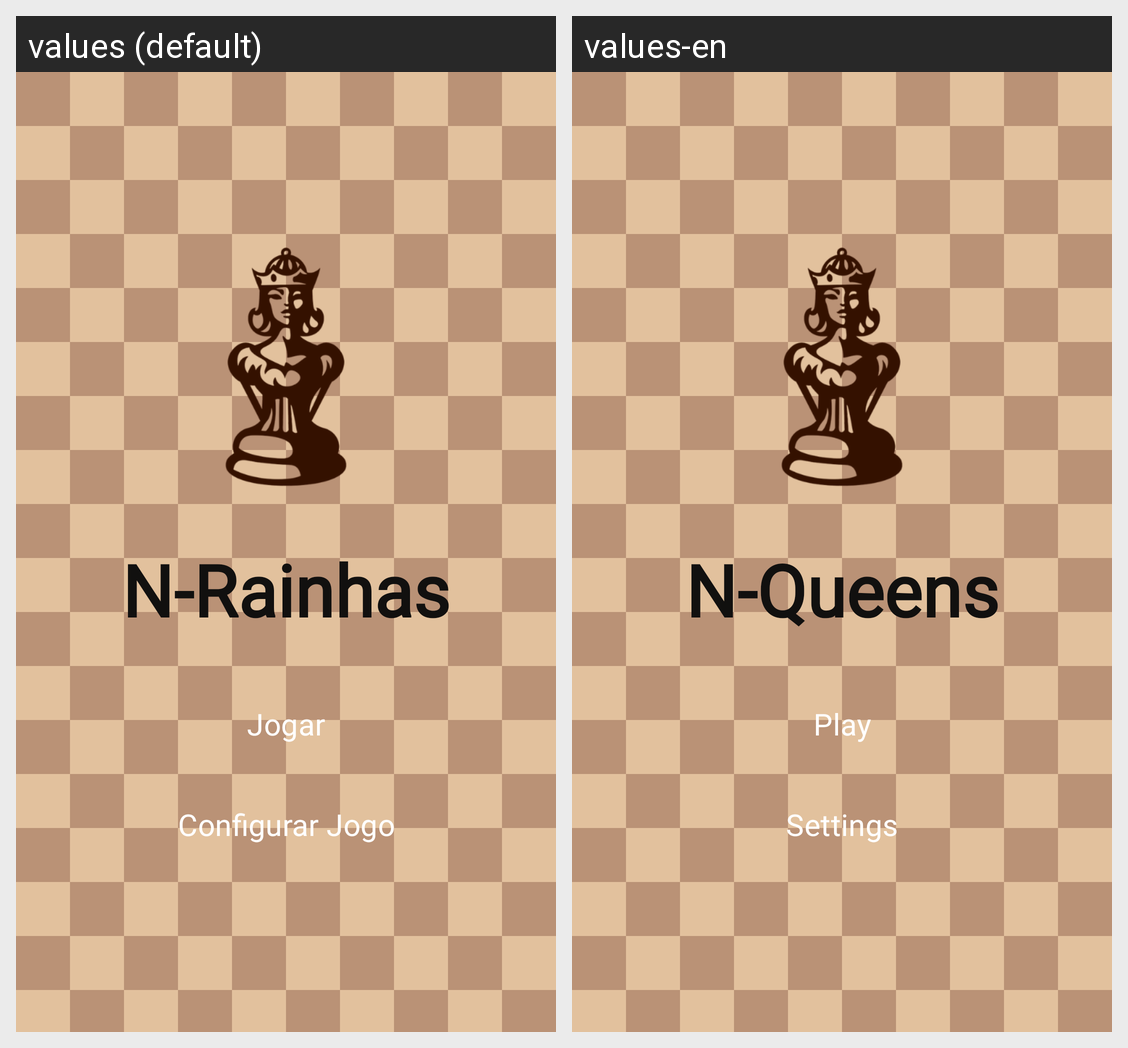

Translations of the strings shown on this Android screen, per locale in the grid:
Android screen res/layout/activity_main.xml rendered under 2 locales, left to right: values (default), values-en. Device: Nexus 5 (rendered at 1080×1920; each locale shown at half size, 540×960, under a caption strip naming it); theme Theme.NRainhas.
Strings drawn on this screen, with the default value and each locale's value (text and hints the layout hard-codes, and strings that could not be matched under every locale, appear in the picture but are not listed):

app_name
  values: N-Rainhas
  values-en: N-Queens

jogar
  values: Jogar
  values-en: Play

configurar
  values: Configurar Jogo
  values-en: Settings
